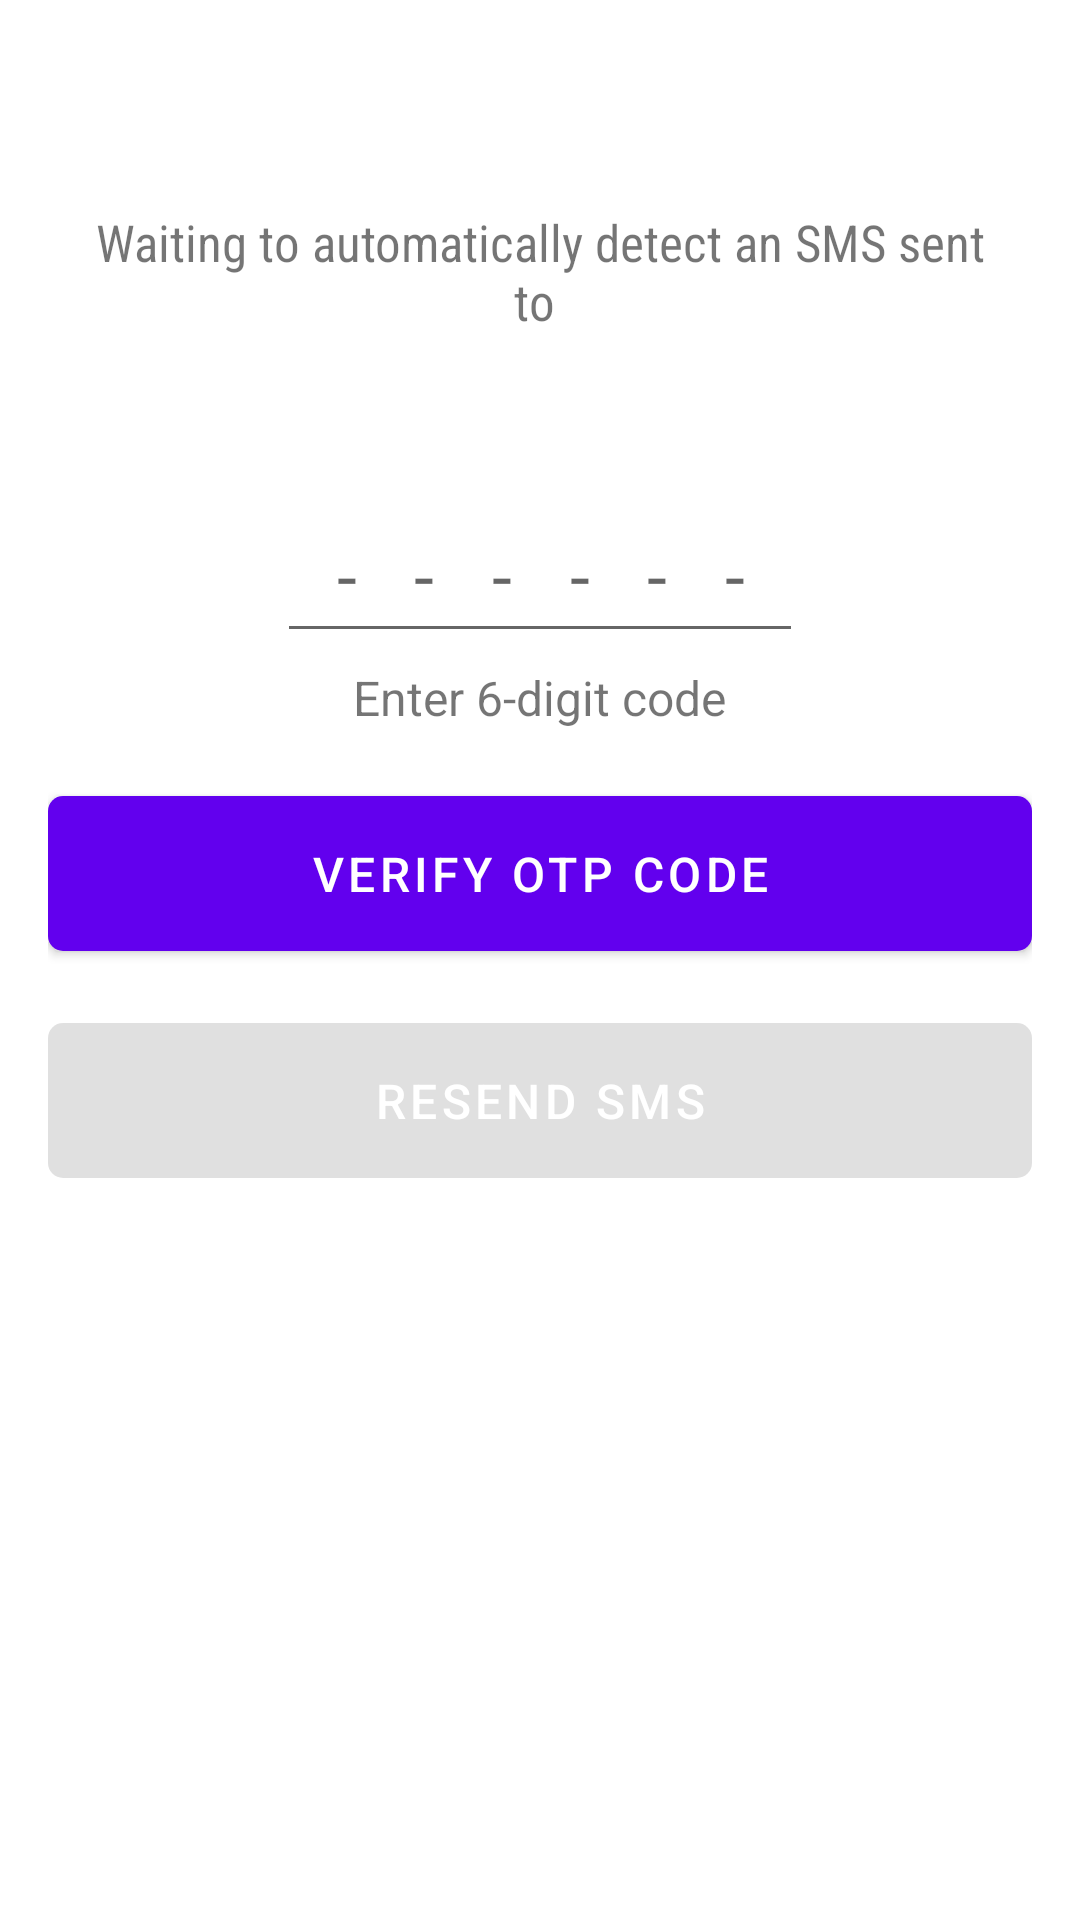

Android layout source for this screen:
<!-- AndroidManifest.xml: application theme Theme.KT_WhatsApp_Clone -->
<!-- res/layout/activity_otp.xml -->
<?xml version="1.0" encoding="utf-8"?>
<LinearLayout xmlns:android="http://schemas.android.com/apk/res/android"
    xmlns:app="http://schemas.android.com/apk/res-auto"
    xmlns:tools="http://schemas.android.com/tools"
    android:layout_width="match_parent"
    android:layout_height="match_parent"
    android:gravity="center_horizontal"
    android:orientation="vertical"
    android:padding="16dp"
    tools:context=".auth.OtpActivity">


    <TextView
        android:id="@+id/verifyTv"
        android:layout_width="wrap_content"
        android:layout_height="wrap_content"
        android:textColor="@color/purple_500"
        android:textSize="22sp"
        android:textStyle="bold"
        tools:text="Verify +919582054664" />


    <TextView
        android:id="@+id/waitingTv"
        android:layout_width="match_parent"
        android:layout_height="wrap_content"
        android:layout_gravity="center"
        android:layout_marginTop="16dp"
        android:fontFamily="sans-serif-condensed"
        android:gravity="center"
        android:padding="8dp"
        android:text="Waiting to automatically detect an SMS sent to "
        android:textSize="17sp" />


    <TextView
        android:id="@+id/counterTv"
        android:layout_width="match_parent"
        android:layout_height="wrap_content"
        android:layout_gravity="center"
        android:gravity="center"
        android:padding="4dp"
        android:textSize="16sp" />

    <EditText
        android:id="@+id/sentcodeEt"
        android:layout_width="wrap_content"
        android:layout_height="wrap_content"
        android:layout_marginTop="16dp"
        android:hint="------"
        android:imeActionId="6"
        android:imeActionLabel="Send"
        android:imeOptions="actionUnspecified"
        android:inputType="phone"
        android:letterSpacing="0.8"
        android:maxLength="6"
        android:maxLines="1"
        android:padding="10dp"
        android:singleLine="true"
        android:textAlignment="center"
        android:textSize="24sp" />

    <TextView
        android:layout_width="wrap_content"
        android:layout_height="wrap_content"
        android:padding="4dp"
        android:text="Enter 6-digit code"
        android:textSize="16sp" />

    <com.google.android.material.button.MaterialButton
        android:id="@+id/verificationBtn"
        android:layout_width="match_parent"
        android:layout_height="wrap_content"
        android:layout_marginTop="12dp"
        android:padding="15dp"
        android:text="VERIFY OTP code"
        android:textAllCaps="true"
        android:textColor="#fff"
        android:textSize="16sp"
        app:cornerRadius="5dp" />

    <com.google.android.material.button.MaterialButton
        android:id="@+id/resendBtn"
        android:layout_width="match_parent"
        android:layout_height="wrap_content"
        android:layout_marginTop="12dp"
        android:enabled="false"
        android:gravity="center"
        android:padding="15dp"
        android:text="Resend SMS"
        android:textColor="#fff"
        android:textSize="16sp"
        app:cornerRadius="5dp" />


</LinearLayout>
<!-- resources referenced by this layout -->
<resources>
  <style name="Theme.KT_WhatsApp_Clone" parent="Theme.MaterialComponents.DayNight.NoActionBar">
          
          <item name="colorPrimary">@color/purple_500</item>
          <item name="colorPrimaryVariant">@color/purple_700</item>
          <item name="colorOnPrimary">@color/white</item>
          
          <item name="colorSecondary">@color/teal_200</item>
          <item name="colorSecondaryVariant">@color/teal_700</item>
          <item name="colorOnSecondary">@color/black</item>
          
          <item name="android:statusBarColor" tools:targetApi="l">?attr/colorPrimaryVariant</item>
          
      </style>
  <!-- not gathered from this repository: default colours our renderer supplied (Android Studio template values) -->
  <color name="purple_500">#FF6200EE</color>
  <color name="purple_700">#FF3700B3</color>
  <color name="teal_200">#FF03DAC5</color>
  <color name="teal_700">#FF018786</color>
  <color name="black">#FF000000</color>
  <color name="white">#FFFFFFFF</color>
</resources>
